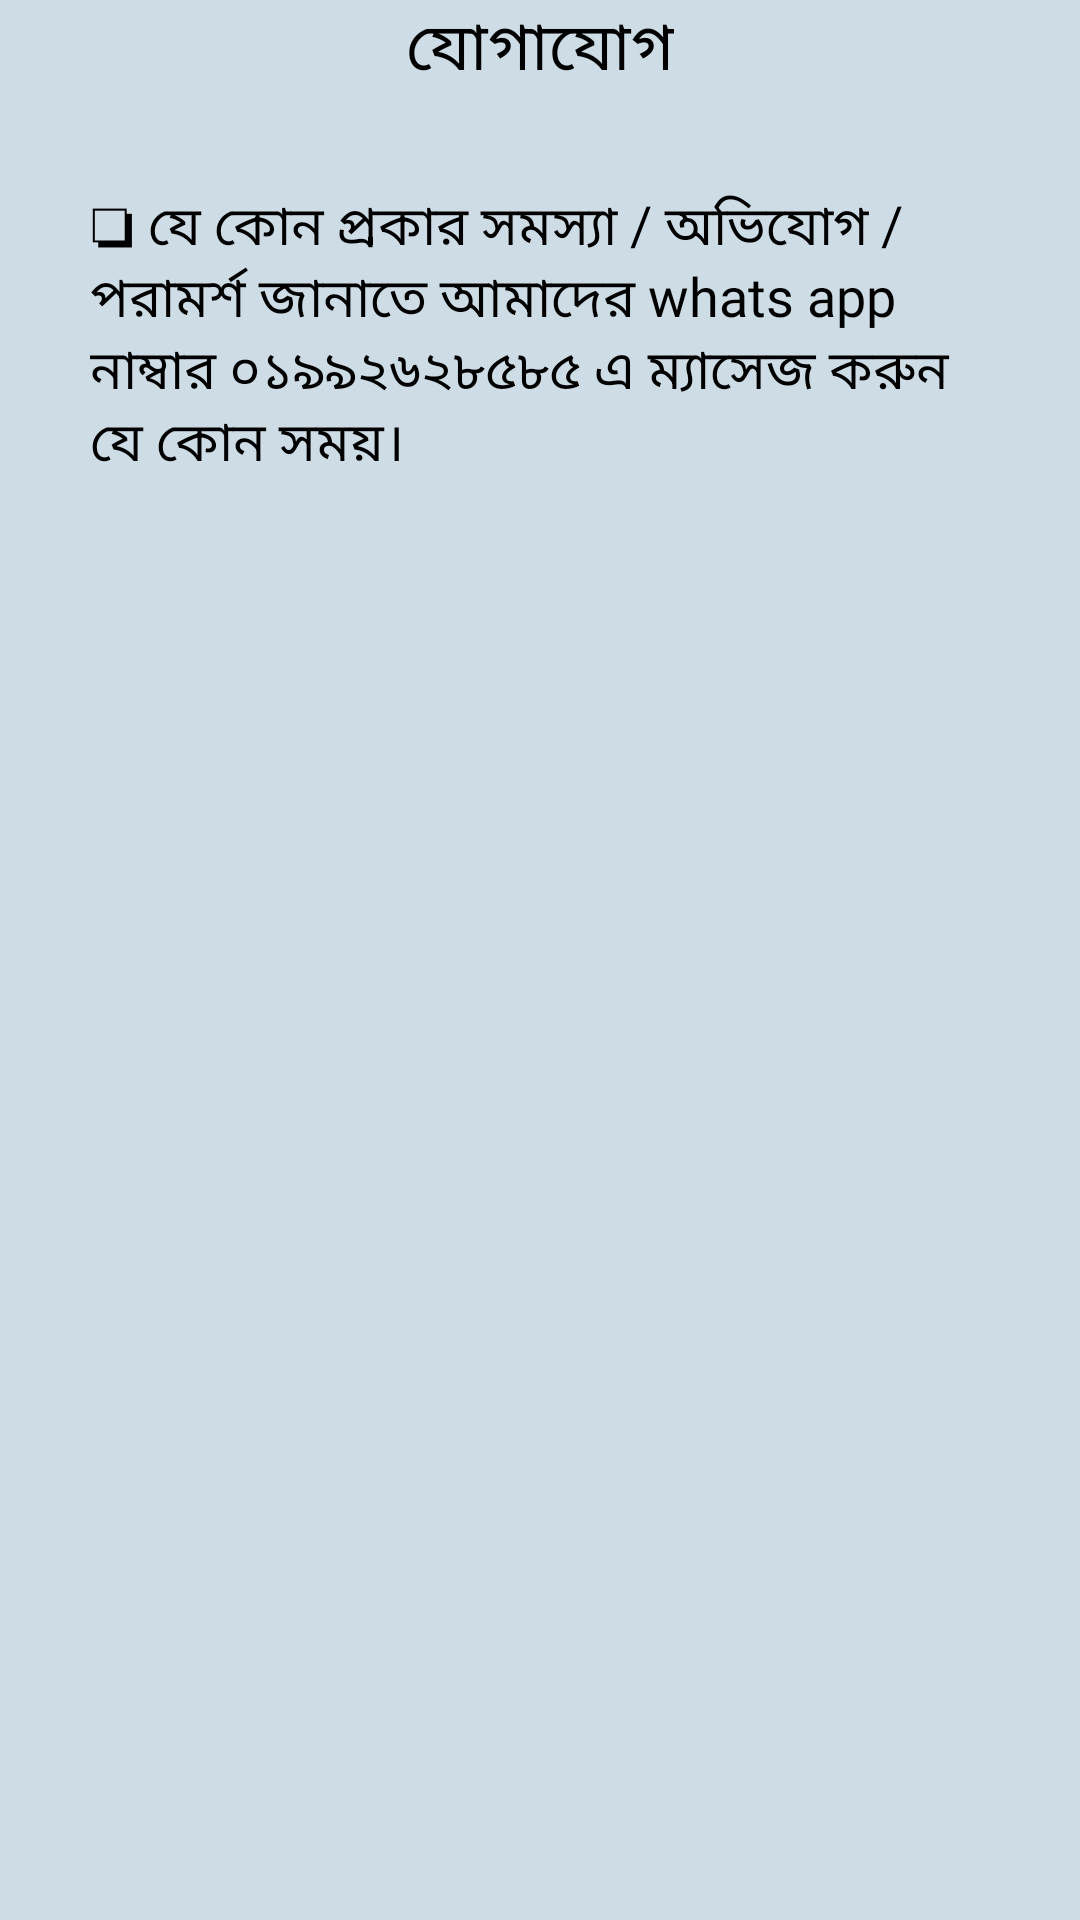

This screen was rendered from an Android layout file. Write that file and the resources it references.
<!-- AndroidManifest.xml: application theme AppTheme -->
<!-- res/layout/activity_contact_us.xml -->
<?xml version="1.0" encoding="utf-8"?>
<LinearLayout xmlns:android="http://schemas.android.com/apk/res/android"
    xmlns:app="http://schemas.android.com/apk/res-auto"
    xmlns:tools="http://schemas.android.com/tools"
    android:layout_width="match_parent"
    android:layout_height="match_parent"
    android:orientation="vertical"
    android:background="@color/colorAppBackground"
    tools:context=".Activities.Contact_us">

    <TextView
        android:layout_width="wrap_content"
        android:textSize="22sp"
        android:text="যোগাযোগ"
        android:layout_marginTop="@dimen/_10sdp"
        android:textColor="@color/black"
        android:layout_gravity="center_horizontal"
        android:fontFamily="@font/kalpurush"
        android:layout_height="wrap_content"/>

    <TextView
        android:layout_width="match_parent"
        android:textSize="18sp"
        android:layout_margin="30dp"
        android:textColor="@color/black"
        android:text="❏ যে কোন প্রকার সমস্যা / অভিযোগ / পরামর্শ জানাতে আমাদের whats app নাম্বার ০১৯৯২৬২৮৫৮৫ এ ম্যাসেজ করুন যে কোন সময়।"
        android:fontFamily="@font/kalpurush"
        android:layout_height="wrap_content"/>




</LinearLayout>
<!-- resources referenced by this layout -->
<resources>
  <color name="black">#000000</color>
  <color name="colorAppBackground">#88A2BECF</color>
  <style name="AppTheme" parent="Theme.MaterialComponents.Light.NoActionBar">
          
          <item name="colorPrimary">@color/colorPrimary</item>
          <item name="colorPrimaryDark">@color/colorPrimaryDark</item>
          <item name="colorAccent">@color/colorAccent</item>
  
      </style>
  <color name="colorPrimary">#2471A3</color>
  <color name="colorPrimaryDark">#124464</color>
  <color name="colorAccent">#2999E1</color>
</resources>
